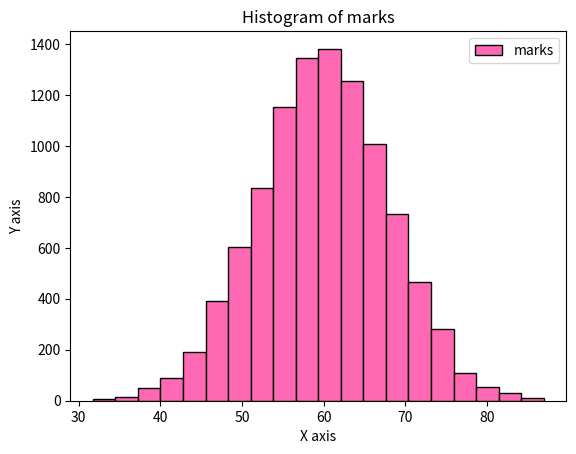

The script that saved this image:
import numpy as np
import matplotlib.pyplot as plt

x = np.random.normal(60, 8, 10000)

plt.hist(x, bins=20, color='hotpink', edgecolor='black', label='marks')
plt.title('Histogram of marks')
plt.xlabel('X axis')
plt.ylabel('Y axis')
plt.legend()
plt.show()